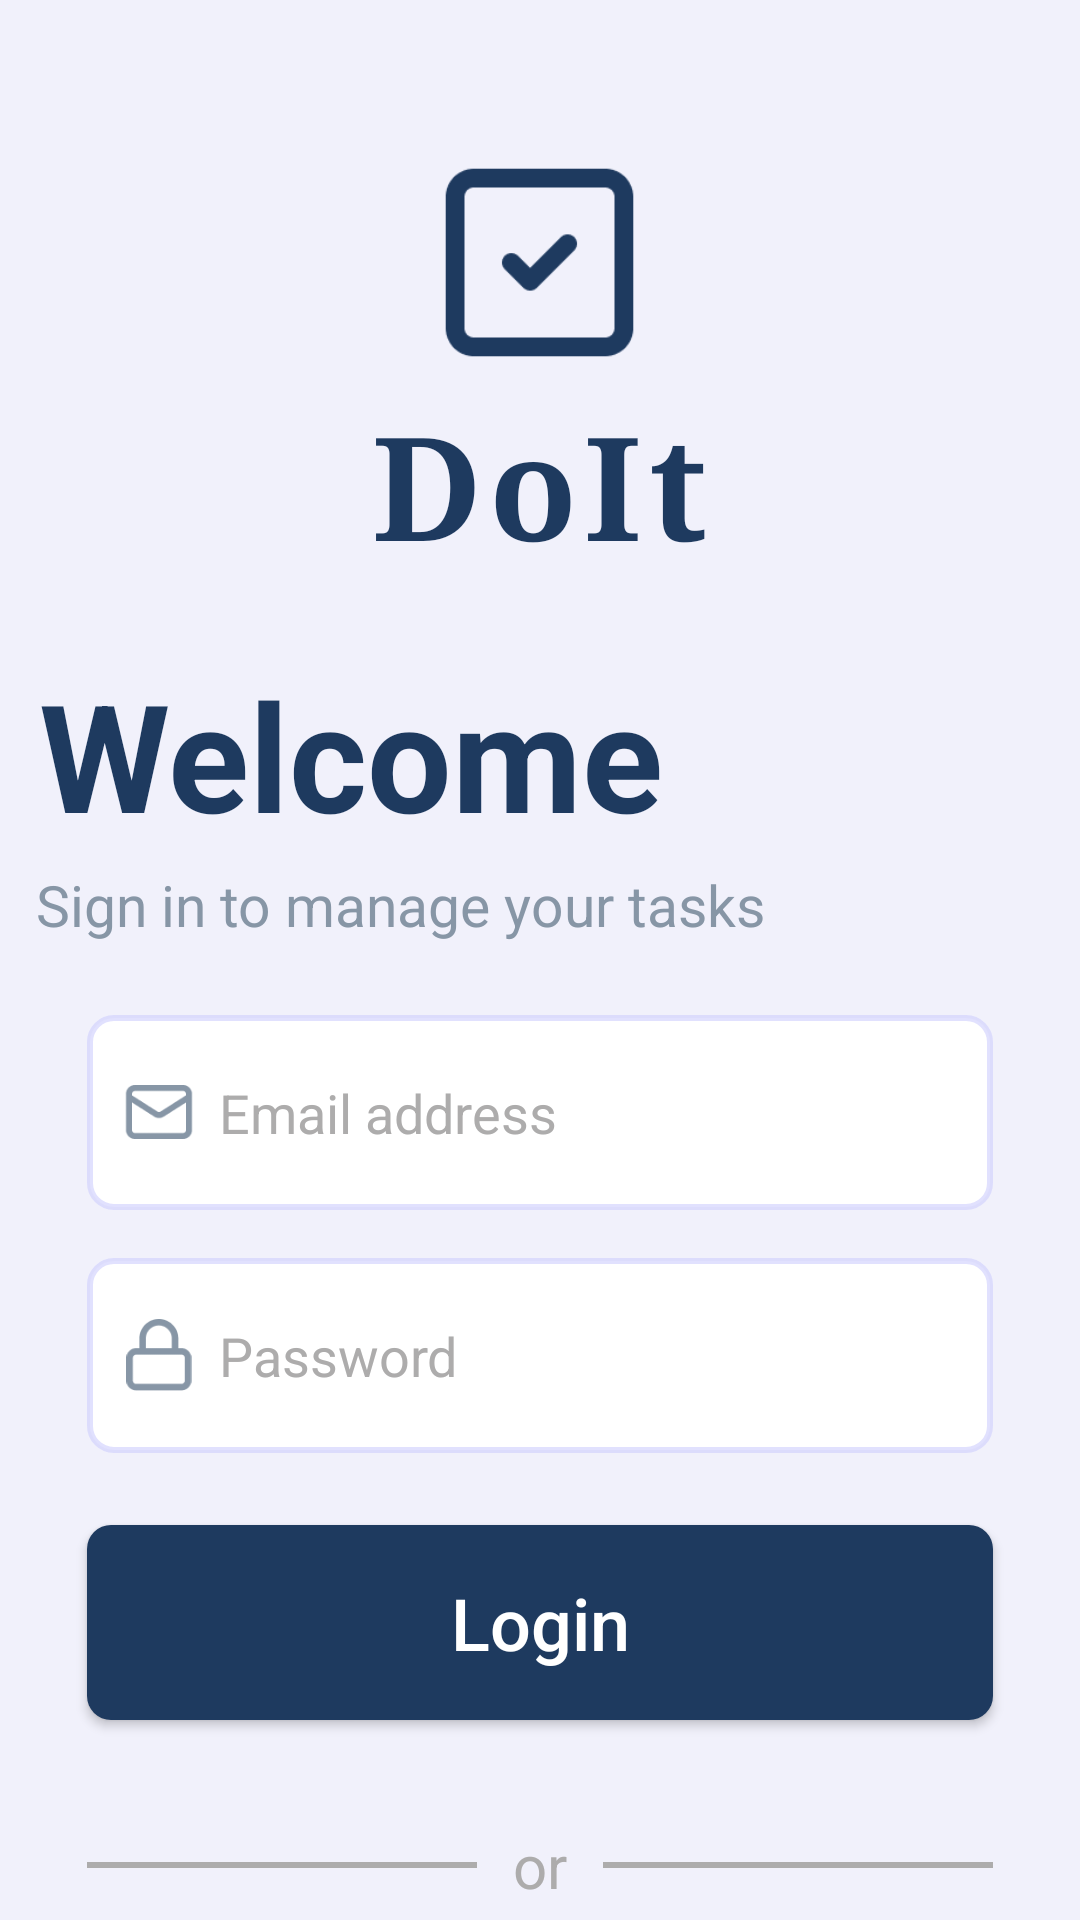

Android layout source for this screen:
<!-- AndroidManifest.xml: application theme Theme.TodoList -->
<!-- res/layout/activity_login.xml -->
<?xml version="1.0" encoding="utf-8"?>
<RelativeLayout xmlns:android="http://schemas.android.com/apk/res/android"
    android:layout_width="match_parent"
    android:layout_height="match_parent"
    android:background="#F1F1FB">

    
    <ImageView
        android:id="@+id/logoImage"
        android:layout_width="75dp"
        android:layout_height="75dp"
        android:layout_centerHorizontal="true"
        android:layout_marginTop="50dp"
        android:src="@drawable/logo2" />

    
    <TextView
        android:id="@+id/logoText"
        android:layout_width="wrap_content"
        android:layout_height="wrap_content"
        android:layout_below="@+id/logoImage"
        android:layout_centerHorizontal="true"
        android:layout_marginTop="4dp"
        android:fontFamily="serif"
        android:letterSpacing="0.05"
        android:text="@string/logo"
        android:textColor="#1E3A5F"
        android:textSize="48sp"
        android:textStyle="bold" />

    
    <TextView
        android:id="@+id/welcomeText"
        android:layout_width="wrap_content"
        android:layout_height="wrap_content"
        android:layout_below="@+id/logoText"
        android:layout_marginStart="13dp"
        android:layout_marginTop="24dp"
        android:text="@string/welcome"
        android:textColor="#1E3A5F"
        android:textSize="50sp"
        android:textStyle="bold" />

    
    <TextView
        android:id="@+id/subtitleText"
        android:layout_width="wrap_content"
        android:layout_height="wrap_content"
        android:layout_below="@+id/welcomeText"
        android:layout_marginStart="12dp"
        android:layout_marginTop="4dp"
        android:text="@string/welcome2"
        android:textSize="19sp"
        android:textColor="#8796A6" />

    
    <LinearLayout
        android:id="@+id/emailLayout"
        android:layout_width="match_parent"
        android:layout_height="65dp"
        android:layout_below="@+id/subtitleText"
        android:layout_marginStart="29dp"
        android:layout_marginTop="24dp"
        android:layout_marginEnd="29dp"
        android:background="@drawable/edittext"
        android:gravity="center_vertical"
        android:orientation="horizontal"
        android:paddingStart="12dp"
        android:paddingEnd="12dp">

        <ImageView
            android:layout_width="24dp"
            android:layout_height="24dp"
            android:src="@drawable/mail" />

        <EditText
            android:layout_width="match_parent"
            android:layout_height="wrap_content"
            android:id="@+id/EmailLogin"
            android:background="@null"
            android:hint="@string/EmailAddress"
            android:textColorHint="#ADACAC"
            android:paddingStart="8dp"
            android:textColor="@color/black"/>
    </LinearLayout>

    
    <LinearLayout
        android:id="@+id/linearLayout"
        android:layout_width="match_parent"
        android:layout_height="65dp"
        android:layout_below="@+id/emailLayout"
        android:layout_marginStart="29dp"
        android:layout_marginTop="16dp"
        android:layout_marginEnd="29dp"
        android:background="@drawable/edittext"
        android:gravity="center_vertical"
        android:orientation="horizontal"
        android:paddingStart="12dp"
        android:paddingEnd="12dp">

        <ImageView
            android:layout_width="24dp"
            android:layout_height="24dp"
            android:src="@drawable/password" />

        <EditText
            android:layout_width="match_parent"
            android:layout_height="wrap_content"
            android:background="@null"
            android:id="@+id/PasswordLogin"
            android:hint="@string/Password"
            android:textColorHint="#ADACAC"
            android:inputType="textPassword"
            android:paddingStart="8dp"
            android:textColor="@color/black"/>
    </LinearLayout>

    
    <androidx.appcompat.widget.AppCompatButton
        android:id="@+id/LoginButton"
        android:layout_width="match_parent"
        android:layout_height="65dp"
        android:layout_below="@+id/linearLayout"
        android:layout_marginStart="29dp"
        android:layout_marginTop="24dp"
        android:layout_marginEnd="29dp"
        android:background="@drawable/button"
        android:text="@string/login"
        android:textAllCaps="false"
        android:textColor="@color/white"
        android:textSize="24sp" />

    
    <LinearLayout
        android:id="@+id/orLayout"
        android:layout_width="match_parent"
        android:layout_height="wrap_content"
        android:layout_below="@+id/LoginButton"
        android:layout_marginTop="35dp"
        android:gravity="center_vertical"
        android:orientation="horizontal"
        android:paddingStart="29dp"
        android:paddingEnd="29dp">

        <View
            android:layout_width="0dp"
            android:layout_height="2dp"
            android:layout_weight="1"
            android:background="#ADACAC" />

        <TextView
            android:layout_width="wrap_content"
            android:layout_height="wrap_content"
            android:paddingStart="12dp"
            android:paddingEnd="12dp"
            android:text="@string/or"
            android:textColor="#ADACAC"
            android:textSize="20sp" />

        <View
            android:layout_width="0dp"
            android:layout_height="2dp"
            android:layout_weight="1"
            android:background="#ADACAC" />
    </LinearLayout>

    
    <androidx.appcompat.widget.AppCompatButton
        android:id="@+id/googleButton"
        android:layout_width="match_parent"
        android:layout_height="65dp"
        android:layout_below="@+id/orLayout"
        android:layout_marginStart="29dp"
        android:layout_marginTop="16dp"
        android:layout_marginEnd="29dp"
        android:background="@drawable/googlebutton"
        android:elevation="0dp"
        android:stateListAnimator="@null"
        android:text="@string/ContinueWithGoogle"
        android:textAllCaps="false"
        android:textColor="@color/black"
        android:textSize="20sp" />

    
    <LinearLayout
        android:layout_width="wrap_content"
        android:layout_height="wrap_content"
        android:layout_below="@+id/googleButton"
        android:layout_centerHorizontal="true"
        android:layout_marginTop="16dp"
        android:gravity="center"
        android:orientation="horizontal">

        <TextView
            android:layout_width="wrap_content"
            android:layout_height="wrap_content"
            android:text="@string/HaveAccount"
            android:textColor="#ADACAC"
            android:textSize="16sp" />

        <TextView
            android:id="@+id/SignUpLogin"
            android:layout_width="wrap_content"
            android:layout_height="wrap_content"
            android:text="@string/SignUp"
            android:textColor="#1E3A5F"
            android:textSize="16sp"
            android:textStyle="bold" />
    </LinearLayout>

    <ProgressBar
        android:id="@+id/progressBar2"
        style="?android:attr/progressBarStyle"
        android:layout_width="wrap_content"
        android:layout_height="30dp"
        android:layout_below="@+id/LoginButton"
        android:layout_alignParentStart="true"
        android:layout_alignParentEnd="true"
        android:layout_marginStart="180dp"
        android:layout_marginTop="10dp"
        android:layout_marginEnd="183dp"
        android:visibility="invisible" />

</RelativeLayout>
<!-- resources referenced by this layout -->
<resources>
  <color name="black">#FF000000</color>
  <color name="white">#FFFFFFFF</color>
  <!-- drawable button (drawable) -->
  <shape xmlns:android="http://schemas.android.com/apk/res/android"
      android:shape="rectangle">
  
      
      <solid android:color="#1E3A5F"/>
  
      
      <corners android:radius="8dp"/>
  
  </shape>
  <!-- drawable edittext (drawable) -->
  <?xml version="1.0" encoding="utf-8"?>
  <shape xmlns:android="http://schemas.android.com/apk/res/android"
      android:shape="rectangle">
  
      
      <solid android:color="#FFFFFF"/>
  
      
      <stroke
          android:width="2dp"
          android:color="#A8D2D2FD"/>
  
      
      <corners android:radius="8dp"/>
  
      
      <padding
          android:left="8dp"
          android:top="8dp"
          android:right="8dp"
          android:bottom="8dp"/>
  </shape>
  <!-- drawable googlebutton (drawable) -->
  <shape xmlns:android="http://schemas.android.com/apk/res/android"
      android:shape="rectangle">
  
      <solid android:color="#A8F1F1FB"/>
  
      <corners android:radius="8dp"/>
  
      <stroke
          android:width="1dp"
          android:color="#ADACAC"/>
  
  </shape>
  <!-- drawable logo2: png bitmap (drawable, 2200 bytes) -->
  <!-- drawable mail: png bitmap (drawable, 1391 bytes) -->
  <!-- drawable password: png bitmap (drawable, 1276 bytes) -->
  <string name="ContinueWithGoogle">Continue with Google</string>
  <string name="EmailAddress">Email address</string>
  <string name="HaveAccount">"Don't have account?  "</string>
  <string name="Password">Password</string>
  <string name="SignUp">SignUp</string>
  <string name="login">Login</string>
  <string name="logo">DoIt</string>
  <string name="or">or</string>
  <string name="welcome">Welcome</string>
  <string name="welcome2">Sign in to manage your tasks</string>
  <style name="Theme.TodoList" parent="Base.Theme.TodoList" />
  <style name="Base.Theme.TodoList" parent="Theme.Material3.Light.NoActionBar">
          
          
      </style>
</resources>
